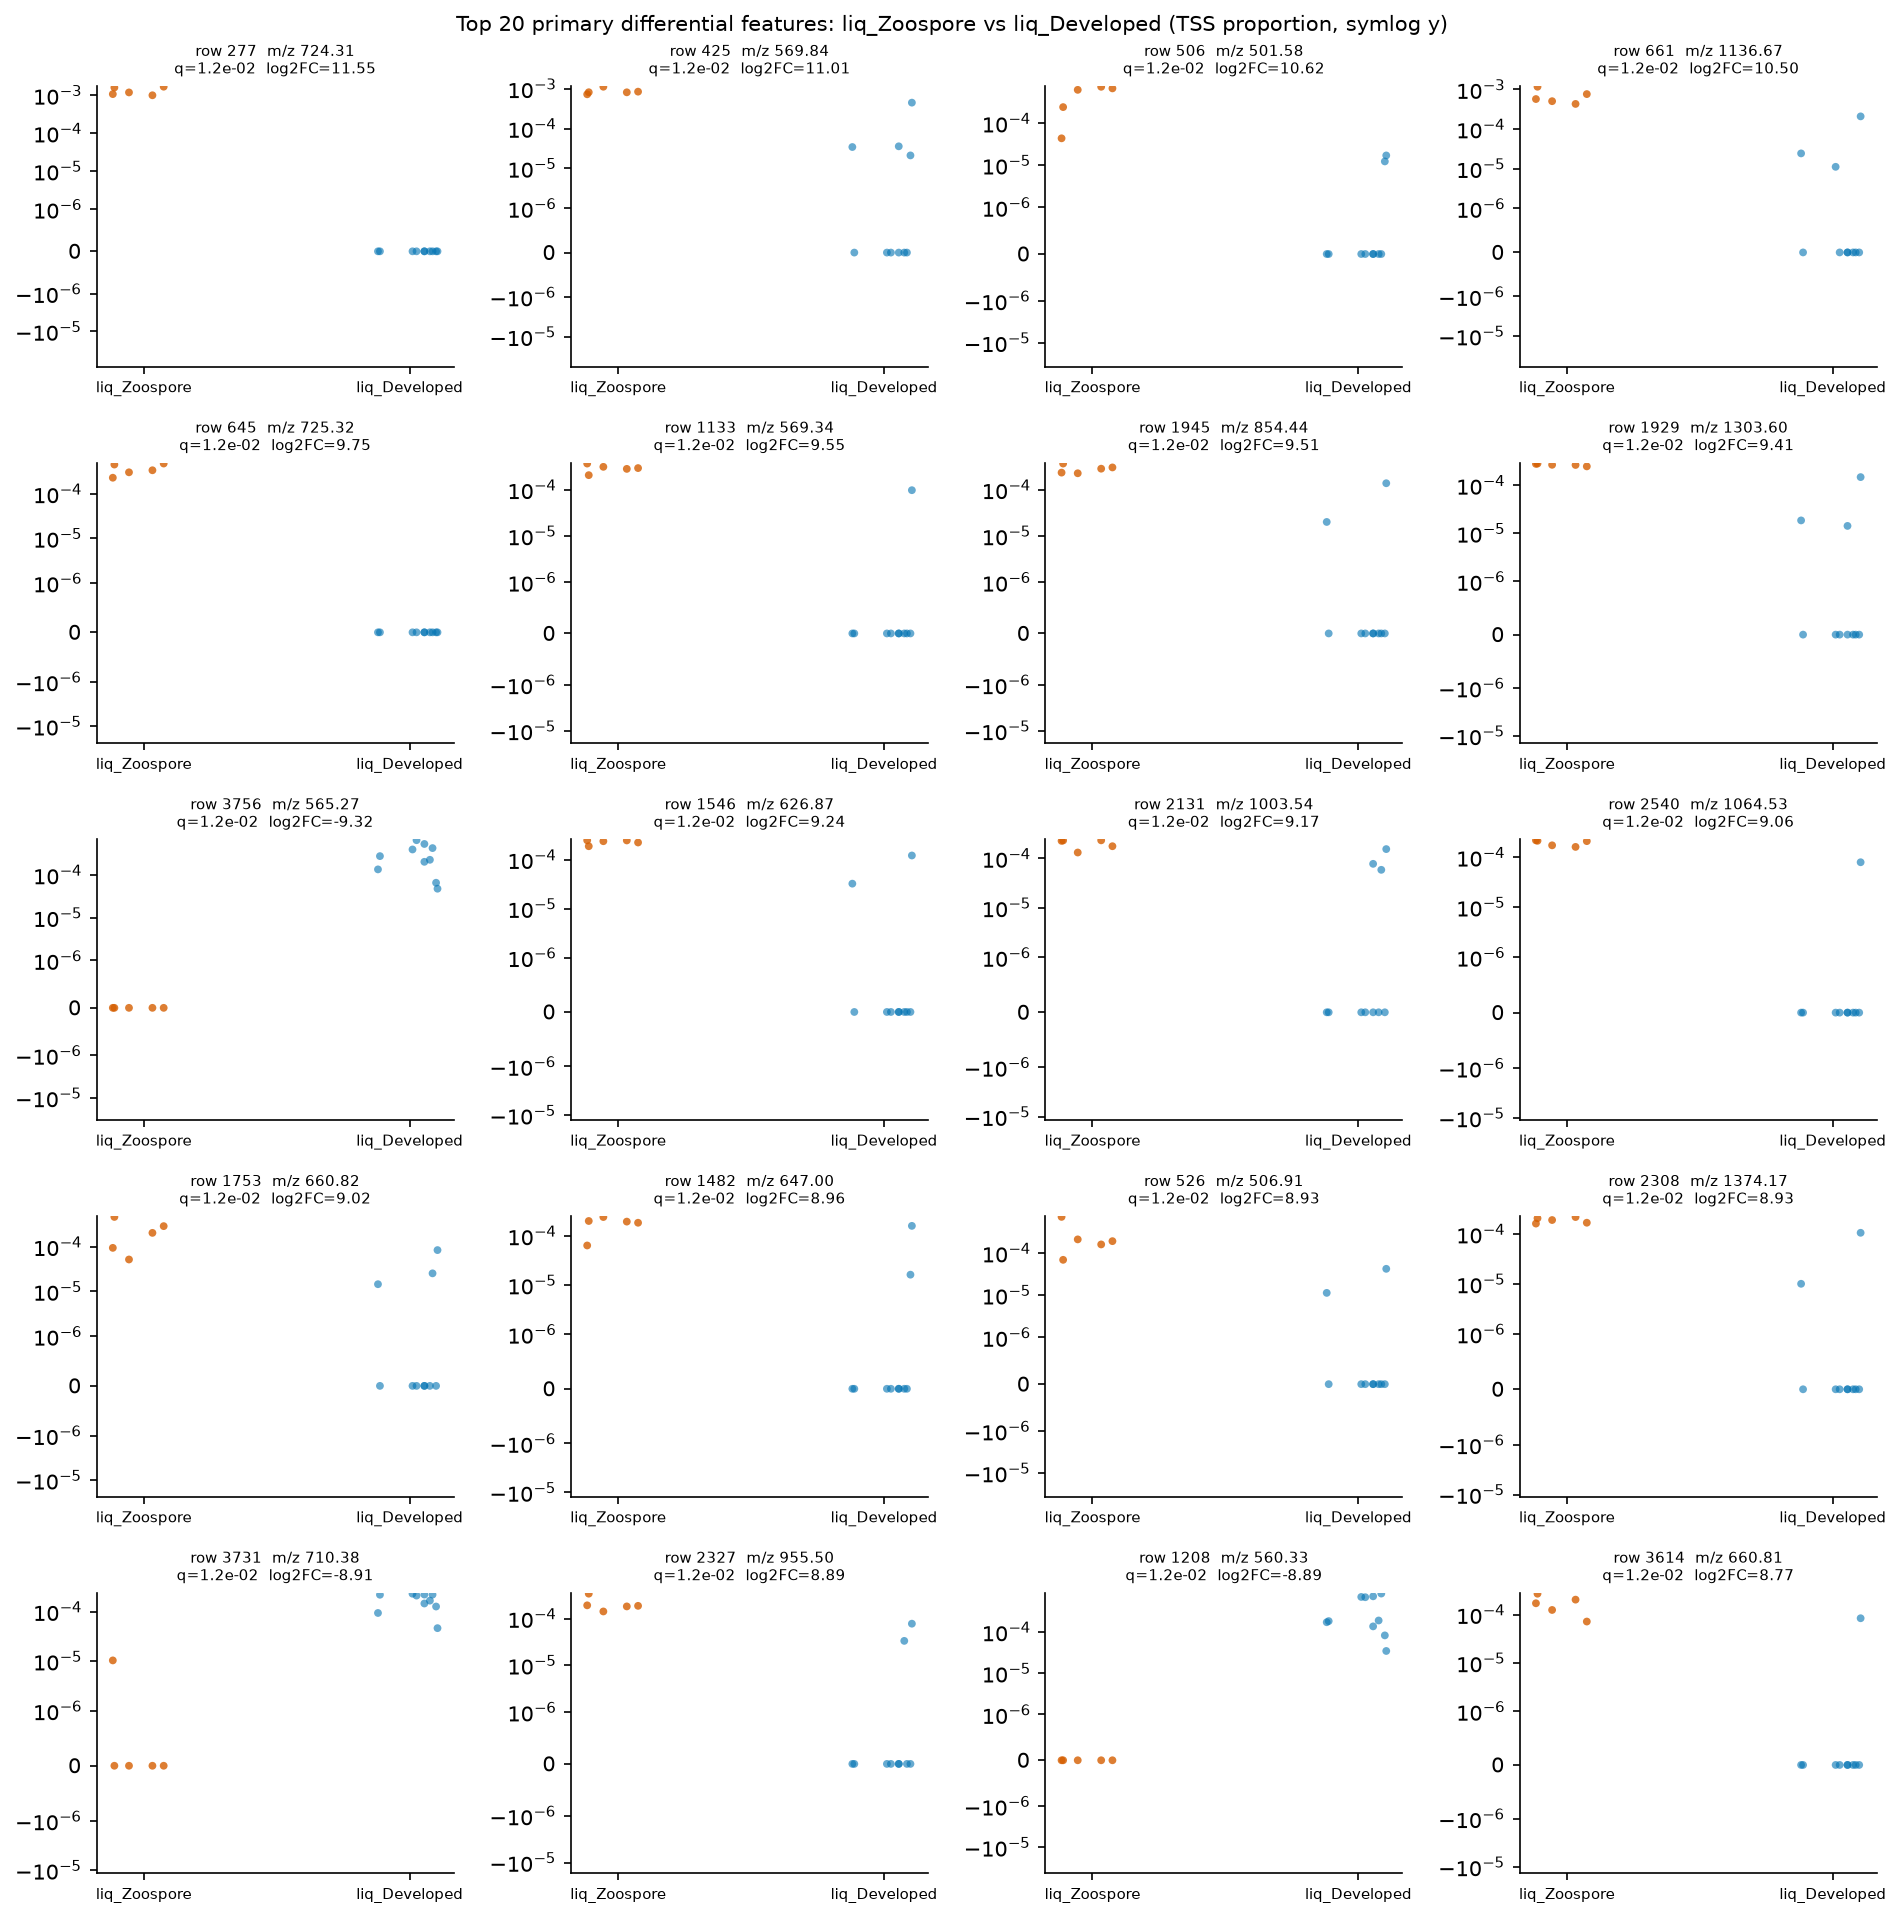

The table this chart was drawn from, first rows:
row_id	mz	rt	median_a	median_b	log2FC_a_over_b	prevalence_a	prevalence_b	prevalence_diff	U_stat	p_value	q_value
277	724.3	2.057	0.001185	0.0	11.55	1.0	0.0	1.0	50.0	0.000333	0.01213
425	569.8	2.955	0.0008133	0.0	11.01	1.0	0.4	0.6	50.0	0.000333	0.01213
506	501.6	2.286	0.0006215	0.0	10.62	1.0	0.2	0.8	50.0	0.000333	0.01213
661	1137	2.955	0.0005726	0.0	10.5	1.0	0.3	0.7	50.0	0.000333	0.01213
645	725.3	2.057	0.0003401	0.0	9.752	1.0	0.0	1.0	50.0	0.000333	0.01213
1133	569.3	3.052	0.0002956	0.0	9.55	1.0	0.1	0.9	50.0	0.000333	0.01213
1945	854.4	1.628	0.0002869	0.0	9.507	1.0	0.2	0.8	50.0	0.000333	0.01213
1929	1304	2.199	0.000269	0.0	9.414	1.0	0.3	0.7	50.0	0.000333	0.01213
3756	565.3	1.968	0.0	0.0002523	-9.322	0.0	1.0	-1.0	0.0	0.000666	0.01213
1546	626.9	3.323	0.0002388	0.0	9.242	1.0	0.2	0.8	50.0	0.000333	0.01213
2131	1004	3.131	0.000227	0.0	9.169	1.0	0.3	0.7	49.0	0.000666	0.01213
2540	1065	2.057	0.0002108	0.0	9.063	1.0	0.1	0.9	50.0	0.000333	0.01213
1753	660.8	2.199	0.0002046	0.0	9.02	1.0	0.3	0.7	49.0	0.000666	0.01213
1482	647	3.092	0.000196	0.0	8.958	1.0	0.2	0.8	49.0	0.000666	0.01213
526	506.9	1.912	0.0001927	0.0	8.933	1.0	0.2	0.8	50.0	0.000333	0.01213
2308	1374	3.599	0.0001918	0.0	8.927	1.0	0.2	0.8	50.0	0.000333	0.01213
3731	710.4	2.198	0.0	0.0001891	-8.906	0.2	1.0	-0.8	0.0	0.000666	0.01213
2327	955.5	1.548	0.0001872	0.0	8.892	1.0	0.2	0.8	50.0	0.000333	0.01213
1208	560.3	2.373	0.0	0.000187	-8.89	0.0	1.0	-1.0	0.0	0.000666	0.01213
3614	660.8	2.207	0.0001721	0.0	8.771	1.0	0.1	0.9	49.0	0.000666	0.01213
